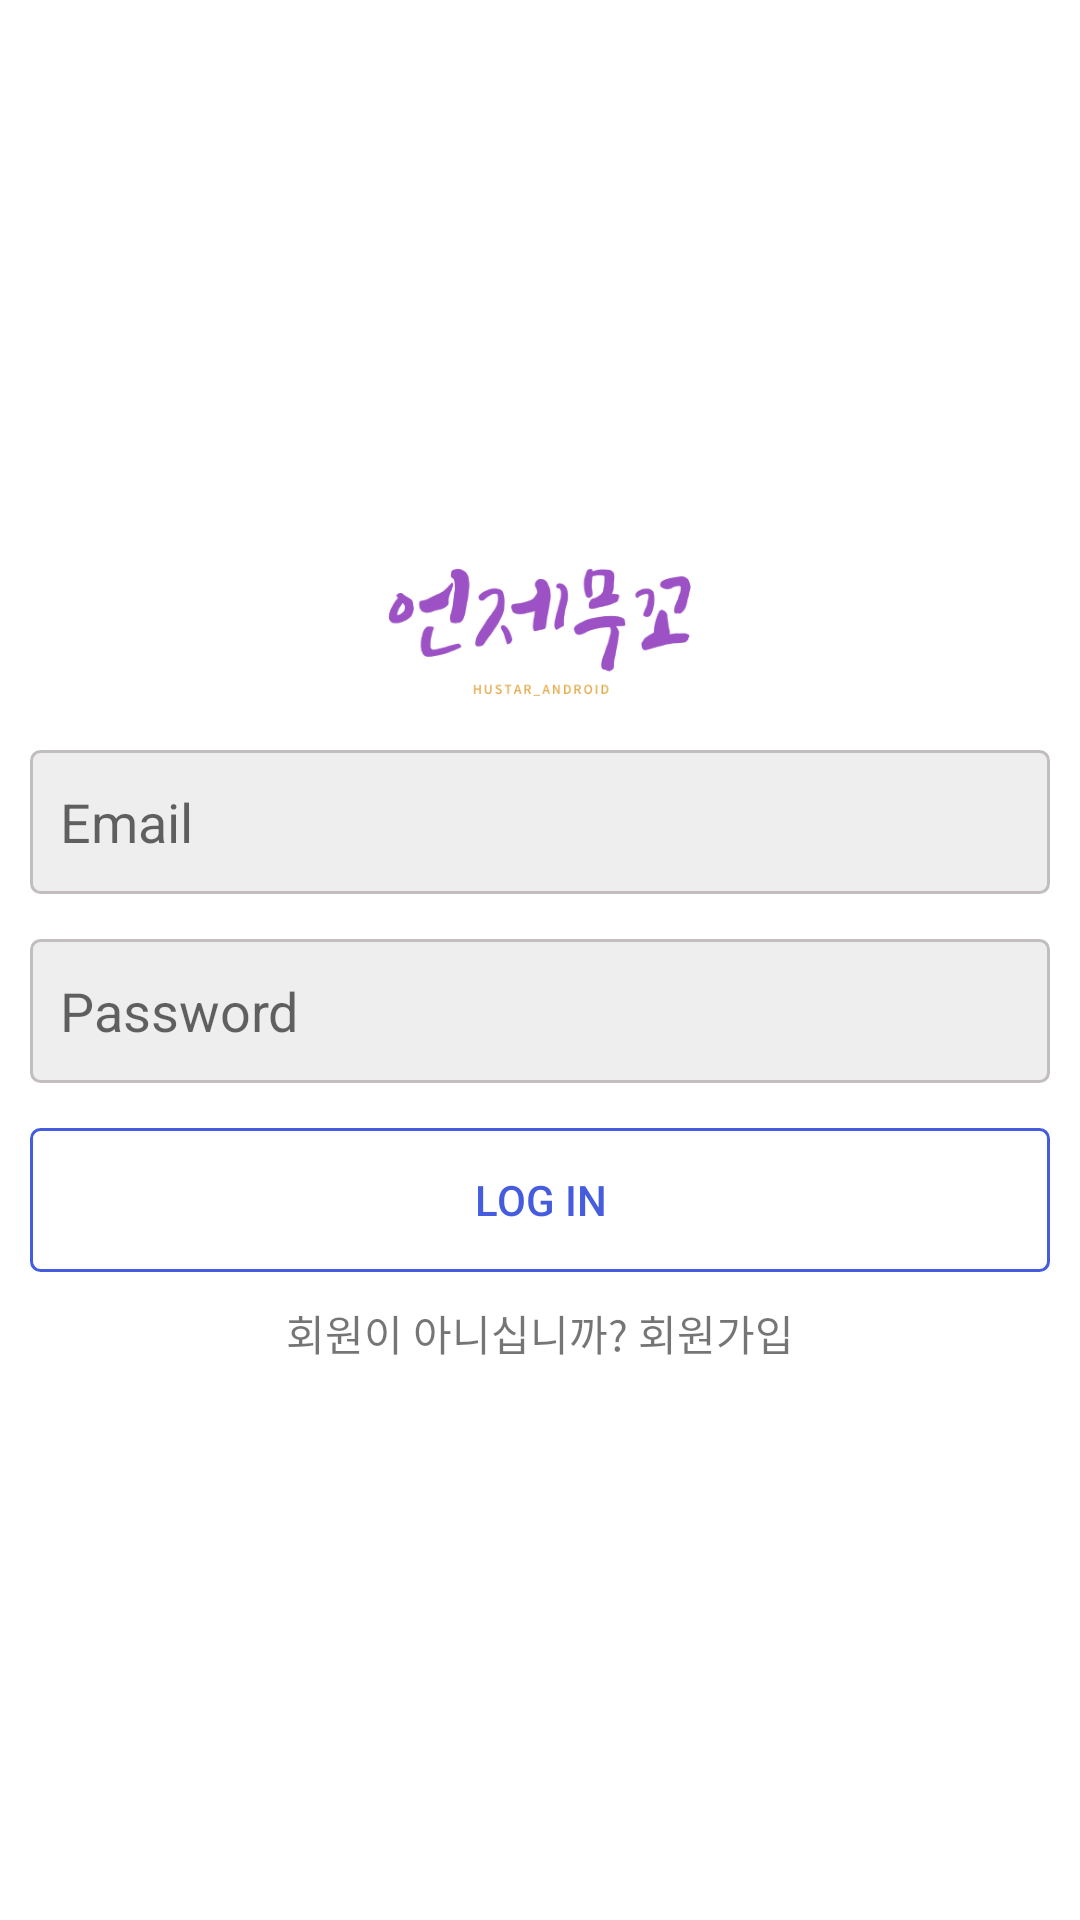

Produce the Android XML layout that renders to this screen, including the resource entries it uses.
<!-- AndroidManifest.xml: application theme Theme.AndroidTeam -->
<!-- res/layout/activity_login.xml -->
<?xml version="1.0" encoding="utf-8"?>

<LinearLayout xmlns:android="http://schemas.android.com/apk/res/android"
    xmlns:app="http://schemas.android.com/apk/res-auto"
    xmlns:tools="http://schemas.android.com/tools"
    android:layout_width="match_parent"
    android:layout_height="match_parent"
    android:orientation="vertical"
    android:gravity="center"
    android:padding="10dp"
    tools:context=".LoginActivity">

    <ImageView
        android:layout_width="wrap_content"
        android:layout_height="50dp"
        android:src="@drawable/logo"/>

    <EditText
        android:id="@+id/email"
        android:layout_width="match_parent"
        android:layout_height="wrap_content"
        android:layout_marginTop="15dp"
        android:background="@drawable/editext_background"
        android:hint="Email"
        android:inputType="textEmailAddress"
        android:minHeight="48dp"
        android:padding="10dp" />

    <EditText
        android:id="@+id/password"
        android:layout_width="match_parent"
        android:layout_height="wrap_content"
        android:layout_marginTop="15dp"
        android:background="@drawable/editext_background"
        android:hint="Password"
        android:inputType="textPassword"
        android:minHeight="48dp"
        android:padding="10dp" />

    <Button
        android:layout_width="match_parent"
        android:layout_height="wrap_content"
        android:id="@+id/login"
        android:text="Log in"
        android:textColor="@color/colorPrimary"
        android:background="@drawable/button_background"
        android:layout_marginTop="15dp"/>

    <TextView
        android:layout_width="wrap_content"
        android:layout_height="wrap_content"
        android:text="회원이 아니십니까? 회원가입"
        android:id="@+id/txt_signup"
        android:layout_marginTop="10dp"/>

</LinearLayout>
<!-- resources referenced by this layout -->
<resources>
  <color name="colorPrimary">#455cde</color>
  <!-- drawable button_background (drawable) -->
  <?xml version="1.0" encoding="utf-8"?>
  
  <shape xmlns:android="http://schemas.android.com/apk/res/android"
      android:shape="rectangle">
  
      <corners android:radius="3dp"/>
      <stroke android:width="1dp"
          android:color="@color/colorPrimary"/>
  
      <solid android:color="@android:color/transparent"/>
  
  </shape>
  <!-- drawable editext_background (drawable) -->
  <?xml version="1.0" encoding="utf-8"?>
  
  <shape xmlns:android="http://schemas.android.com/apk/res/android"
      android:shape="rectangle">
  
      <corners android:radius="3dp"/>
      <solid android:color="#eee"/>
      <stroke android:width="1dp"
          android:color="@color/colorAccent"/>
  
  </shape>
  <!-- drawable logo: png bitmap (drawable, 16267 bytes) -->
  <style name="Theme.AndroidTeam" parent="Theme.MaterialComponents.Light.NoActionBar">
          
          <item name="colorPrimary">@color/purple_500</item>
          <item name="colorPrimaryVariant">@color/purple_700</item>
          <item name="colorOnPrimary">@color/white</item>
          
          <item name="colorSecondary">@color/teal_200</item>
          <item name="colorSecondaryVariant">@color/teal_700</item>
          <item name="colorOnSecondary">@color/black</item>
          
          <item name="android:statusBarColor" tools:targetApi="l">?attr/colorPrimaryVariant</item>
          
          <item name="windowActionBar">false</item>
          <item name="windowNoTitle">true</item>
      </style>
  <color name="colorAccent">#c2bdbf</color>
  <color name="purple_500">#FF6200EE</color>
  <color name="purple_700">#FF3700B3</color>
  <color name="white">#FFFFFFFF</color>
  <color name="teal_200">#FF03DAC5</color>
  <color name="teal_700">#FF018786</color>
  <color name="black">#FF000000</color>
</resources>
